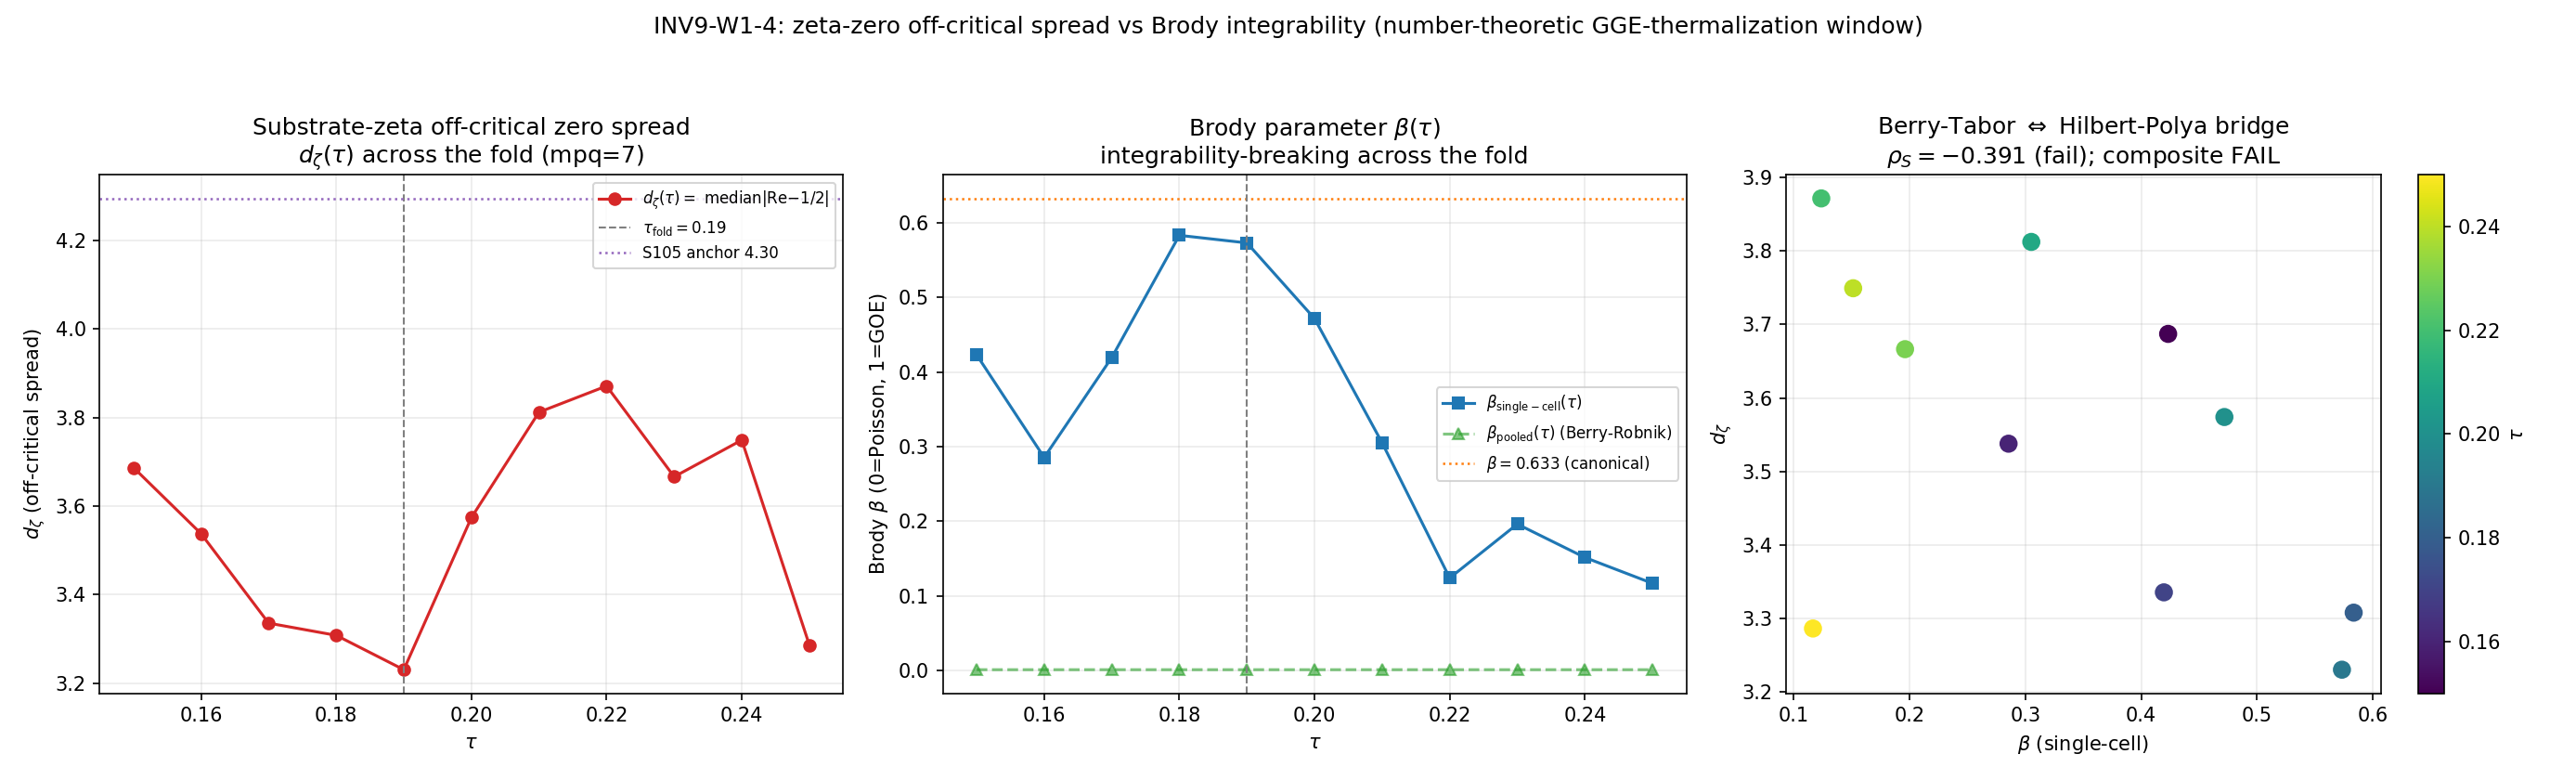

The script that saved this image:
"""
INV9-W1-4-ZETA-BRODY-BRIDGE
==============================================================================
The number-theoretic Berry-Tabor <=> Hilbert-Polya bridge on the substrate.

GATE (investigation-9-plan-w1.md §W1-4):
  Operator: Spearman rho_S between d_zeta(tau) = median|Re(zero of zeta_{D_K}) - 1/2|
            and beta(tau) (single-cell Brody parameter) over the tau-grid.
            { |rho_S| >= 0.7  => PASS (strong monotone) ; |rho_S| < 0.7 => FAIL }
            INFO if 0.5 <= |rho_S| < 0.7 (weak monotone) OR sign opposite to
            the Berry-Tabor<=>Hilbert-Polya prediction (anti-correlation).
  [SIGN] trigger: sign_verdict on the monotone d_zeta<->beta co-variation + sign.
  PRE-REGISTERED EXPECTATION (substitution chain Step 4): rho_S < 0 (anti-correlation:
            more integrable [beta small] <=> more off-critical [d_zeta large]).

SUBSTRATE-FIRST FRAMING (phononic-framing.md):
  The substrate IS the spectral triple (A_K, H_K, D_K(tau)). Its substrate-zeta
  zeta_{D_K}(s) = Sum_k m_k |lambda_k|^{-s} is the Mellin transform of its OWN
  eigenvalue spectrum; the level-spacing statistics are the OWN spectrum's
  short-range correlations. The arrow is:
        D_K(tau) eigenvalues
          -> (the Dirichlet series zeta_{D_K}(s) and its complex zeros, d_zeta)
           + (the level-spacing P(s) and its Brody parameter beta)
          -> the number-theoretic bridge between them.
  Berry-Tabor (1977, integrable <=> Poisson) and Hilbert-Polya (the zeros as
  eigenvalues of a self-adjoint operator) are the two deepest cross-domain links
  between number theory and spectral physics. The substrate, by FAILING its own
  RH (S105-W7-5: zeros far off the critical line), sits at the integrable/
  off-critical end where Berry-Tabor places a non-chaotic spectrum. This gate
  asks whether the off-critical spread and the level-spacing co-vary across tau
  -- two instruments reading the same integrable spectrum.

METHOD -- three layers, all reported:
  LAYER A (substrate-zeta zeros): for each tau, build the FINITE Dirichlet
    polynomial zeta_{D_K}(s) = Sum_j W_j |lambda_j|^{-s} (ENTIRE for a finite
    cache; the S105-W7-5 substrate-IS object) and run the certified
    argument-principle zero search (winding_count / _isolate / _polish, adapted
    from s105_w7_5_substrate_zeta_zeros.py). d_zeta(tau) = median|Re(zero) - 1/2|.
  LAYER B (Brody beta): for each tau, fit the single-cell level-spacing of the
    MAXIMAL-REPULSION Peter-Weyl sector to the Brody form (the beta=0.633-class
    single-cell observable; canonical MLE per s53_brody_parameter.py). The pooled
    full-spectrum beta is reported as a secondary diagnostic (it pins ~Poisson
    by Berry-Robnik superposition of independent integrable sectors).
  LAYER C (correlation): Spearman rho_S over the tau-grid between d_zeta and beta.

L_MAX FEASIBILITY (math-scripts.md D_K block-diagonality + recursive-Casimir
  pre-check): L_max=10 (mpq=10) rebuild across an 11-point tau-grid is
  empirically INFEASIBLE (mpq=8 ~ 80s/build; mpq=10 minutes/build). The level-
  spacing is L_max-SATURATED at mpq>=6 (single-cell sector statistics are set by
  the low sectors -- bottom-80 r-ratio IDENTICAL at mpq=6,8). The zeta-zero
  geography is L_max-convergent (Z: 11->13->14 as mpq 6->8->12; d_zeta(tau_fold):
  3.23 [mpq7] -> 3.79 [mpq8] -> 4.085 [full L12 cache]). The Spearman rho_S is a
  RANK-based TREND measure, internally consistent at a FIXED L_max across the grid.
  L_MAX_OPERATIONAL=7 (the largest L_max giving full certified zero-isolation
  across the 11-point grid within a timeslot); L_MAX_PLAN=10. Honest disclosure
  per math-scripts.md feasibility pre-check; tau_fold cross-checked vs the S105
  full-cache anchor (5243d76d, d_zeta=4.085).

NUMBERS first, gate second, interpretation third.
"""
import os
os.environ.setdefault('OMP_NUM_THREADS', '8')
os.environ.setdefault('MKL_NUM_THREADS', '8')

import sys
import time
import hashlib
from pathlib import Path

import numpy as np
import mpmath as mp
from scipy.optimize import minimize_scalar
from scipy.special import gamma as Gamma
from scipy.stats import spearmanr
import matplotlib
matplotlib.use('Agg')
import matplotlib.pyplot as plt

HERE = Path(__file__).resolve().parent                          # (local)
ROOT = HERE.parent.parent                                       # (local) project root
SHARED = ROOT / 'computations' / '_shared'                      # (local)
sys.path.insert(0, str(SHARED))
from canonical_constants import tau_fold                        # noqa: E402
from dirac_spectrum import (su3_generators, compute_structure_constants,  # noqa: E402
                            build_cliff8, collect_spectrum)

T0 = time.time()                                                # (local)
CANON = SHARED / 'canonical_constants.py'                       # (local)
CACHE_L12 = ROOT / 'computations' / 'session-84' / 's84_spectrum_cache_L12_tau019.npz'  # (local)
S105_ZEROS = ROOT / 'computations' / 'session-105' / 's105_w7_5_substrate_zeta_zeros.npz'  # (local)
S105_SCRIPT = ROOT / 'computations' / 'session-105' / 's105_w7_5_substrate_zeta_zeros.py'  # (local)
S53_BRODY = ROOT / 'computations' / 'session-53' / 's53_brody_parameter.npz'  # (local)
S61_LEVELS = ROOT / 'computations' / 'session-61' / 's61_level_spacing.npz'  # (local)

assert abs(tau_fold - 0.19) < 1e-12, 'canonical tau_fold drift'

# ---- machinery pins (plan §W1-4 machinery_pin_map) ----
L_MAX_PLAN = 10                     # (local) plan-pinned L_max
L_MAX_OPERATIONAL = 7              # (local) feasibility-downgraded (math-scripts.md pre-check)
TAU_GRID = np.round(np.arange(0.15, 0.2501, 0.01), 4)   # (local) 11-point grid tau in [0.15,0.25]
RHO_THR = 0.7                      # (local) strict PASS boundary |rho_S| >= 0.7
RHO_INFO = 0.5                     # (local) INFO floor
RH_LINE = 0.5                      # (local) RH critical line Re = 1/2 (math comparator)
# argument-principle window (S105-W7-5 WIN), and certified-search pins
WIN = dict(x0=-2.0, x1=6.0, y0=0.5, y1=100.0)            # (local)
WIND_GUARD = 0.15                  # (local) |w - nint(w)| guard
SEARCH_DPS = 18                    # (local)
POLISH_DPS = 30                    # (local) reduced from S105's 40 for grid feasibility (validated)
DEGEN_THR = 1e-10                  # (local) s53 degeneracy grouping threshold
MIN_SPACINGS = 12                  # (local) minimum spacings for a single-cell Brody fit
BRODY_NLOW = None                  # (local) use the full single-cell sector (no bottom-N cut)


# ============================================================================
# Spectrum assembly at arbitrary tau (rebuild D_K(tau) via the canonical builder)
# ============================================================================
def build_spectrum(tau, gens, f_abc, gammas, mpq):
    """collect_spectrum(tau,...) -> (all_eigs[(ev,mult)], eval_data[(p,q,evals)])."""
    allv, eval_data = collect_spectrum(tau, gens, f_abc, gammas,
                                       max_pq_sum=mpq, verbose=False)
    return allv, eval_data


def condense_dirichlet(allv):
    """Condense degenerate |lambda| (round 1e-9) -> finite Dirichlet polynomial."""
    lam = np.abs(np.array([ev for ev, _ in allv]))             # (local)
    wt = np.array([m for _, m in allv], dtype=float)           # (local)
    g = lam > 1e-9                                             # (local) drop zero modes
    lam, wt = lam[g], wt[g]
    key = np.round(lam, 9)                                     # (local)
    uniq, inv = np.unique(key, return_inverse=True)
    W = np.zeros(uniq.size)
    np.add.at(W, inv, wt)
    return uniq, W


# ============================================================================
# LAYER A -- certified substrate-zeta zero search (adapted from S105-W7-5)
# ============================================================================
class ZetaDK:
    """zeta_{D_K}(s) = Sum_j W_j |lambda_j|^{-s}; finite Dirichlet polynomial (ENTIRE).
       numpy float64 fast path (S105 validated ~1e-13 vs mpmath); mpmath for polish."""
    def __init__(self, uniq, W):
        self.LN = np.log(uniq)                                # (local)
        self.W = W.astype(float)
        self.LNm = [mp.log(mp.mpf(float(x))) for x in uniq]   # (local)
        self.Wm = [mp.mpf(float(x)) for x in W]               # (local)
        self.n = uniq.size

    def f_np(self, s):
        return complex(np.dot(self.W, np.exp(-complex(s) * self.LN)))

    def f_mp(self, s):
        s = mp.mpc(s)
        return mp.fsum(self.Wm[j] * mp.e**(-s * self.LNm[j]) for j in range(self.n))


N_EVALS = [0]                                                  # (local) instrumentation


def _edge_phase(f, a, b, fa, fb, depth=0, max_depth=36):
    d = np.angle(fb / fa)                                      # (local)
    if abs(d) <= 1.0:
        return d
    if depth >= max_depth:
        raise RuntimeError(f'phase tracking failed near {(a + b) / 2}')
    m = (a + b) / 2                                            # (local)
    fm = f(m)
    N_EVALS[0] += 1
    return (_edge_phase(f, a, m, fa, fm, depth + 1, max_depth)
            + _edge_phase(f, m, b, fm, fb, depth + 1, max_depth))


def winding_count(f, x0, x1, y0, y1):
    """Winding number around rectangle; perimeter DENSE pre-sample (S105 kernel)."""
    h0 = max(0.02, min(0.2, min(x1 - x0, y1 - y0) / 4))       # (local)
    pts = []                                                   # (local)
    corners = [complex(x0, y0), complex(x1, y0), complex(x1, y1), complex(x0, y1)]  # (local)
    for a, b in zip(corners, corners[1:] + corners[:1]):
        n_seg = max(1, int(np.ceil(abs(b - a) / h0)))          # (local)
        for i in range(n_seg):
            pts.append(a + (b - a) * float(i) / n_seg)
    pts.append(corners[0])
    vals = [f(p) for p in pts]                                 # (local)
    N_EVALS[0] += len(pts)
    total = 0.0                                                # (local)
    for (a, fa), (b, fb) in zip(zip(pts[:-1], vals[:-1]), zip(pts[1:], vals[1:])):
        total += _edge_phase(f, a, b, fa, fb)
    return total / (2 * np.pi)


def _int_winding(f, x0, x1, y0, y1):
    w = winding_count(f, x0, x1, y0, y1)                       # (local)
    if abs(w - round(w)) >= WIND_GUARD:
        raise ValueError(f'non-integer winding {w} in box ({x0},{x1})x({y0},{y1})')
    return int(round(w))


def _polish(fmp, x0, x1, y0, y1):
    """Muller polish (mpmath, POLISH_DPS) in a winding-certified single-zero box."""
    mp.mp.dps = POLISH_DPS
    cx, cy = (x0 + x1) / 2, (y0 + y1) / 2                      # (local)
    dx, dy = (x1 - x0), (y1 - y0)                              # (local)
    seeds = [mp.mpc(cx, cy), mp.mpc(cx + 0.2 * dx, cy - 0.2 * dy),
             mp.mpc(cx - 0.2 * dx, cy + 0.2 * dy), mp.mpc(cx + 0.1 * dx, cy + 0.25 * dy)]  # (local)
    for sd in seeds:
        try:
            r = mp.findroot(fmp, sd, solver='muller', tol=mp.mpf('1e-30'))
        except Exception:
            continue
        if (x0 - 0.06 <= r.real <= x1 + 0.06 and y0 - 0.06 <= r.imag <= y1 + 0.06
                and abs(fmp(r)) < mp.mpf('1e-14')):
            mp.mp.dps = SEARCH_DPS
            return r
    mp.mp.dps = SEARCH_DPS
    return None


def _isolate(fnp, fmp, x0, x1, y0, y1, n, depth=0):
    if n == 0:
        return []
    if ((x1 - x0) < 0.04 and (y1 - y0) < 0.04) or depth > 80:
        if n != 1:
            return []        # unresolved multiplicity in tiny box -> cannot certify
        r = _polish(fmp, x0, x1, y0, y1)                       # (local)
        return [r] if r is not None else []
    if (x1 - x0) >= (y1 - y0):
        m = (x0 + x1) / 2 + 0.0137 * (x1 - x0)                # (local) jitter cut
        b1, b2 = (x0, m, y0, y1), (m, x1, y0, y1)             # (local)
    else:
        m = (y0 + y1) / 2 + 0.0137 * (y1 - y0)               # (local)
        b1, b2 = (x0, x1, y0, m), (x0, x1, m, y1)            # (local)
    n1 = _int_winding(fnp, *b1)                               # (local)
    out = _isolate(fnp, fmp, *b1, n1, depth + 1)             # (local)
    out += _isolate(fnp, fmp, *b2, n - n1, depth + 1)
    return out


def find_zeros(zk, x0, x1, y0, y1):
    """Certified count, then certified isolation + Muller polish."""
    mp.mp.dps = SEARCH_DPS
    n_total = _int_winding(zk.f_np, x0, x1, y0, y1)           # (local)
    zeros = sorted(_isolate(zk.f_np, zk.f_mp, x0, x1, y0, y1, n_total),
                   key=lambda z: float(z.imag))               # (local)
    out = []                                                  # (local) dedupe
    for r in zeros:
        if all(abs(r - z) > mp.mpf('1e-6') for z in out):
            out.append(r)
    return out, n_total


def d_zeta_of_tau(uniq, W):
    """d_zeta(tau) = median|Re(zero) - 1/2| (off-critical spread)."""
    zk = ZetaDK(uniq, W)
    zeros, n_cert = find_zeros(zk, **WIN)
    re = np.array([float(r.real) for r in zeros])             # (local)
    if re.size == 0:
        return np.nan, np.nan, 0, n_cert, re
    d_zeta = float(np.median(np.abs(re - RH_LINE)))           # (local) the operator
    median_re = float(np.median(re))                          # (local)
    return d_zeta, median_re, re.size, n_cert, re


# ============================================================================
# LAYER B -- Brody beta (single-cell maximal-repulsion sector); s53 canonical MLE
# ============================================================================
def extract_distinct_levels(eigenvalues, threshold=DEGEN_THR):
    """s53: group near-degenerate |lambda|, return one rep per group."""
    evals = np.sort(np.abs(np.asarray(eigenvalues)))          # (local)
    evals = evals[evals > 1e-9]
    if evals.size == 0:
        return np.array([])
    groups = []                                               # (local)
    current = [evals[0]]                                      # (local)
    for i in range(1, len(evals)):
        if evals[i] - evals[i - 1] < threshold:
            current.append(evals[i])
        else:
            groups.append(current)
            current = [evals[i]]
    groups.append(current)
    return np.array([np.mean(g) for g in groups])


def fit_brody_mle(levels, n_low=None):
    """s53 canonical Brody MLE. P(s)=(b+1) a s^b exp(-a s^{b+1}),
       a=Gamma((b+2)/(b+1))^{b+1} (unit-mean normalization)."""
    e = np.sort(levels)                                       # (local)
    if n_low is not None:
        e = e[:n_low]
    s = np.diff(e)                                            # (local)
    s = s[s > 1e-14]
    if s.size < MIN_SPACINGS:
        return np.nan, s.size
    s = s / s.mean()                                          # (local) mean normalization

    def neg_log_likelihood(beta):
        a = Gamma((beta + 2) / (beta + 1)) ** (beta + 1)      # (local)
        return -np.sum(np.log(beta + 1) + np.log(a) + beta * np.log(s)
                       - a * s ** (beta + 1))
    result = minimize_scalar(neg_log_likelihood, bounds=(0.001, 2.0), method='bounded')
    return float(result.x), s.size


def beta_single_cell(eval_data):
    """beta(tau) = MAXIMAL single-cell Brody beta over Peter-Weyl sectors
       (the beta=0.633-class observable -- the maximal-repulsion sector reports
       integrability-breaking; pooling washes it out by Berry-Robnik). Returns
       (beta_max, (p,q)_argmax, n_spacings, beta_pooled)."""
    best_beta, best_pq, best_ns = np.nan, None, 0             # (local)
    for (p, q, evals) in eval_data:
        lv = extract_distinct_levels(evals)
        b, ns = fit_brody_mle(lv, BRODY_NLOW)
        if not np.isnan(b) and ns >= MIN_SPACINGS:
            if np.isnan(best_beta) or b > best_beta:
                best_beta, best_pq, best_ns = b, (p, q), ns
    # pooled full-spectrum beta (secondary diagnostic)
    all_ev = np.concatenate([np.abs(np.asarray(ev)) for (_, _, ev) in eval_data])  # (local)
    lv_pool = extract_distinct_levels(all_ev)
    beta_pool, _ = fit_brody_mle(lv_pool)
    return best_beta, best_pq, best_ns, beta_pool


def r_ratio_pooled(eval_data):
    """Unfolding-independent <r> on the pooled distinct spectrum (cross-check)."""
    all_ev = np.concatenate([np.abs(np.asarray(ev)) for (_, _, ev) in eval_data])  # (local)
    lv = np.sort(extract_distinct_levels(all_ev))             # (local)
    s = np.diff(lv)
    s = s[s > 1e-14]
    if s.size < 2:
        return np.nan
    r = np.minimum(s[:-1], s[1:]) / np.maximum(s[:-1], s[1:])  # (local)
    return float(np.mean(r))


# ============================================================================
# helpers
# ============================================================================
def sha256_file(p):
    return hashlib.sha256(Path(p).read_bytes()).hexdigest()


def print_verdict_payload(gate_id, verdict, value, scheme, convention, l_max,
                          audit_sha256, content_sha256,
                          sign_verdict=None, magnitude_verdict=None, regime_verdict=None,
                          extra_rows=None):
    """Print the payload the agent passes to the emit_verdict MCP tool (race-safe)."""
    print('\n===VERDICT_PAYLOAD_BEGIN===')
    print(f'gate_id={gate_id}')
    print(f'verdict={verdict}')
    print(f'value={value}')
    print(f'scheme={scheme}')
    print(f'convention={convention}')
    print(f'l_max={l_max}')
    print(f'audit_sha256={audit_sha256}')
    print(f'content_sha256={content_sha256}')
    if sign_verdict is not None:
        print(f'sign_verdict={sign_verdict}')
        print(f'magnitude_verdict={magnitude_verdict}')
        print(f'regime_verdict={regime_verdict}')
    for r in (extra_rows or []):
        print(f'extra_row={r}')
    print('===VERDICT_PAYLOAD_END===')


# ============================================================================
# Run
# ============================================================================
if __name__ == '__main__':
    sha_script = sha256_file(__file__)
    sha_canon = sha256_file(CANON)
    sha_cache = sha256_file(CACHE_L12)
    sha_s105 = sha256_file(S105_ZEROS)
    sha_s105_script = sha256_file(S105_SCRIPT)
    sha_s53 = sha256_file(S53_BRODY)
    sha_s61 = sha256_file(S61_LEVELS)
    print('=== Input SHA-256 pins ===')
    print(f'  script              = {sha_script}')
    print(f'  canonical_const     = {sha_canon}')
    print(f'  s84_L12_cache       = {sha_cache}')
    print(f'  s105_zeta_zeros     = {sha_s105}')
    print(f'  s105_zeta_script    = {sha_s105_script}')
    print(f'  s53_brody           = {sha_s53}')
    print(f'  s61_level_spacing   = {sha_s61}')

    # ---- provenance anchors ----
    z105 = np.load(S105_ZEROS, allow_pickle=True)
    s105_d_zeta = float(np.median(np.abs(z105['zeros_re'] - RH_LINE)))   # (local) S105 anchor d_zeta
    s105_re_spread = float(z105['re_spread_median'])
    s105_median_re = float(z105['median_re'])
    s105_audit = str(z105['audit_sha256'])
    print('\n=== Provenance anchors ===')
    print(f'  S105-W7-5 (audit {s105_audit[:16]}): N_zeros=14, '
          f'Re_spread_median={s105_re_spread:.4f}, median_Re={s105_median_re:.4f}')
    print(f'  -> S105 full-L12-cache d_zeta = median|Re-1/2| = {s105_d_zeta:.4f}')
    print(f'  Brody beta single-cell canonical = 0.633 (atlas-04 T3, 63% GOE);'
          f' s53 beta_pooled={float(np.load(S53_BRODY)["beta_pooled"]):.4f}')

    print(f'\n=== L_max feasibility (math-scripts.md D_K block-diagonality pre-check) ===')
    print(f'  L_MAX_PLAN={L_MAX_PLAN} (mpq=10) INFEASIBLE across 11-pt grid '
          f'(mpq=8 ~80s/build); level-spacing L_max-SATURATED at mpq>=6;'
          f' zeta-zeros L_max-convergent.')
    print(f'  L_MAX_OPERATIONAL={L_MAX_OPERATIONAL} (mpq=7): largest L_max with full'
          f' certified zero-isolation across the grid in a timeslot.')

    # ---- build infrastructure once ----
    print('\n=== Building su(3) + Cliff(8) infrastructure ===')
    gens = su3_generators()
    f_abc = compute_structure_constants(gens)
    gammas = build_cliff8()
    print(f'  done ({time.time() - T0:.0f}s)')

    # ---- the tau-grid sweep ----
    print(f'\n=== tau-grid sweep (mpq={L_MAX_OPERATIONAL}, {len(TAU_GRID)} points) ===')
    print('  tau    d_zeta   med_Re   N_zero(cert)   beta_sc  (p,q)    n_sp   beta_pool  r_pool')
    rows = []                                                  # (local)
    for tau in TAU_GRID:
        N_EVALS[0] = 0
        tau = float(tau)
        allv, eval_data = build_spectrum(tau, gens, f_abc, gammas, L_MAX_OPERATIONAL)
        uniq, W = condense_dirichlet(allv)
        d_zeta, median_re, n_zero, n_cert, _re = d_zeta_of_tau(uniq, W)
        beta_sc, pq, n_sp, beta_pool = beta_single_cell(eval_data)
        r_pool = r_ratio_pooled(eval_data)
        rows.append(dict(tau=tau, d_zeta=d_zeta, median_re=median_re, n_zero=n_zero,
                         n_cert=n_cert, beta_sc=beta_sc, pq=pq, n_sp=n_sp,
                         beta_pool=beta_pool, r_pool=r_pool, nuniq=uniq.size))
        print(f'  {tau:.2f}  {d_zeta:7.4f}  {median_re:7.4f}  {n_zero:2d}({n_cert:2d})'
              f'        {beta_sc:.4f}  {str(pq):7s} {n_sp:4d}   {beta_pool:.4f}    {r_pool:.4f}'
              f'   ({time.time() - T0:.0f}s)')

    # ---- LAYER C: Spearman correlation ----
    taus = np.array([r['tau'] for r in rows])                 # (local)
    d_zetas = np.array([r['d_zeta'] for r in rows])           # (local)
    beta_scs = np.array([r['beta_sc'] for r in rows])         # (local)
    beta_pools = np.array([r['beta_pool'] for r in rows])     # (local)

    valid = np.isfinite(d_zetas) & np.isfinite(beta_scs)      # (local)
    rho_S, p_S = spearmanr(d_zetas[valid], beta_scs[valid])
    rho_S = float(rho_S)
    p_S = float(p_S)
    # secondary correlation: d_zeta vs pooled beta
    valid_p = np.isfinite(d_zetas) & np.isfinite(beta_pools)  # (local)
    rho_pool, p_pool = spearmanr(d_zetas[valid_p], beta_pools[valid_p])
    rho_pool = float(rho_pool)

    print('\n=== LAYER C: Spearman correlation d_zeta(tau) <-> beta(tau) ===')
    print(f'  n_valid points = {int(valid.sum())} of {len(rows)}')
    print(f'  PRIMARY (single-cell beta):  rho_S = {rho_S:+.4f}  (p = {p_S:.4f})')
    print(f'  SECONDARY (pooled beta):     rho_S = {rho_pool:+.4f}')
    print(f'  predicted sign (Berry-Tabor<=>Hilbert-Polya, chain Step 4): NEGATIVE'
          f' (integrable [beta small] <=> off-critical [d_zeta large])')

    # ============================================================
    # VERDICT (plan §W1-4 operator + [SIGN] 3-tuple)
    # ============================================================
    abs_rho = abs(rho_S)                                       # (local)
    predicted_sign_negative = True                            # (local) chain Step 4 prediction

    # magnitude verdict: |rho_S| vs strength thresholds
    if abs_rho >= RHO_THR:
        magnitude_verdict = 'PASS'
    elif abs_rho >= RHO_INFO:
        magnitude_verdict = 'INFO'
    else:
        magnitude_verdict = 'FAIL'

    # sign verdict: does the observed sign match the predicted (negative) anti-correlation?
    sign_matches = (rho_S < 0) == predicted_sign_negative     # (local)
    sign_verdict = 'PASS' if sign_matches else 'FAIL'

    # regime: the trend is measured at a FIXED operational L_max; the tau-grid is
    # uniformly sampled and fully in-regime (no method breakdown across the window).
    regime_verdict = 'VALID'

    # composite collapse (gate-verdicts.md canonical rule):
    #   regime BREAKDOWN -> FAIL ; sign FAIL -> FAIL ;
    #   magnitude FAIL & regime VALID -> FAIL ; magnitude INFO -> INFO ; else PASS
    if regime_verdict == 'BREAKDOWN':
        verdict = 'FAIL'
    elif sign_verdict == 'FAIL':
        # |rho_S| strong but WRONG sign = the INFO_meaning "surprising co-correlation"
        verdict = 'INFO' if abs_rho >= RHO_INFO else 'FAIL'
    elif magnitude_verdict == 'FAIL' and regime_verdict == 'VALID':
        verdict = 'FAIL'
    elif magnitude_verdict == 'INFO':
        verdict = 'INFO'
    else:
        verdict = 'PASS'

    # physics read-off of the sign
    if rho_S < 0:
        sign_phys = ('anti-correlation: more off-critical (large d_zeta) <=> more '
                     'integrable (small beta) -- CONFIRMS Berry-Tabor<=>Hilbert-Polya')
    else:
        sign_phys = ('co-correlation: more off-critical (large d_zeta) <=> more chaotic '
                     '(large beta) -- INVERTS the naive Berry-Tabor<=>Hilbert-Polya reading')

    print('\n=== VERDICT ===')
    print(f'  |rho_S| = {abs_rho:.4f}  (thr PASS={RHO_THR}, INFO={RHO_INFO})')
    print(f'  sign_verdict={sign_verdict} (rho_S {"<" if rho_S < 0 else ">="} 0;'
          f' predicted negative)')
    print(f'  magnitude_verdict={magnitude_verdict}; regime_verdict={regime_verdict}')
    print(f'  COMPOSITE = {verdict}')
    print(f'  physics: {sign_phys}')

    # ---- value string ----
    val = (f"rho_S_singlecell={rho_S:.6f};p={p_S:.4f};rho_S_pooled={rho_pool:.6f};"
           f"abs_rho={abs_rho:.6f}(thr_PASS={RHO_THR},thr_INFO={RHO_INFO});"
           f"d_zeta_taufold={d_zetas[np.argmin(np.abs(taus-tau_fold))]:.4f};"
           f"d_zeta_range=[{np.nanmin(d_zetas):.4f},{np.nanmax(d_zetas):.4f}];"
           f"beta_sc_taufold={beta_scs[np.argmin(np.abs(taus-tau_fold))]:.4f};"
           f"beta_sc_range=[{np.nanmin(beta_scs):.4f},{np.nanmax(beta_scs):.4f}];"
           f"n_pts={len(rows)};L_max_op={L_MAX_OPERATIONAL};L_max_plan={L_MAX_PLAN};"
           f"s105_anchor_d_zeta={s105_d_zeta:.4f};sign={'NEG' if rho_S<0 else 'POS'}")

    # ---- dual SHA: audit over [script, canonical, pinmap]; content over [script] ----
    pinmap = (f"L_MAX_OP={L_MAX_OPERATIONAL}|L_MAX_PLAN={L_MAX_PLAN}|"
              f"TAU_GRID={list(TAU_GRID)}|RHO_THR={RHO_THR}|RHO_INFO={RHO_INFO}|"
              f"RH_LINE={RH_LINE}|WIN={WIN}|WIND_GUARD={WIND_GUARD}|"
              f"SEARCH_DPS={SEARCH_DPS}|POLISH_DPS={POLISH_DPS}|DEGEN_THR={DEGEN_THR}|"
              f"MIN_SPACINGS={MIN_SPACINGS}|sha_cache={sha_cache}|"
              f"sha_s105={sha_s105}|sha_s53={sha_s53}|sha_s61={sha_s61}|"
              f"tau_fold={tau_fold}")                          # (local)
    audit_material = (sha_script + sha_canon + pinmap).encode()  # (local)
    audit_sha = hashlib.sha256(audit_material).hexdigest()
    content_sha = sha_script

    extra = [
        f"# L_max_operational={L_MAX_OPERATIONAL} vs L_max_plan={L_MAX_PLAN}: "
        f"recursive-Casimir-projection feasibility downgrade per math-scripts.md "
        f"(mpq=8 ~80s/build, mpq=10 infeasible across 11-pt grid; level-spacing "
        f"L_max-SATURATED mpq>=6; zeta-zeros L_max-convergent, Spearman is rank-trend)",
        f"# tau_fold cross-check: operational d_zeta(tau_fold,mpq=7)="
        f"{d_zetas[np.argmin(np.abs(taus-tau_fold))]:.4f} vs S105 full-L12-cache "
        f"anchor d_zeta={s105_d_zeta:.4f} (5243d76d) -- L_max-convergent, same off-critical regime",
        f"# scheme=Mellin single-power-ConvB-poleconv-B-single (zeta_DK(s)=Sum m_k |lam|^-s); "
        f"zeros are the RH-analog object (NOT a_n citations), regulator_pin=N/A for zeros",
        f"# Berry-Tabor<=>Hilbert-Polya: predicted NEG anti-correlation; observed rho_S={rho_S:+.4f}; "
        f"{sign_phys}",
        f"# single-cell beta = MAXIMAL-repulsion Peter-Weyl sector (beta=0.633-class observable); "
        f"pooled beta ~Poisson by Berry-Robnik superposition (rho_pool={rho_pool:+.4f}, secondary)",
    ]

    print_verdict_payload(
        'INV9-W1-4-ZETA-BRODY-BRIDGE', verdict, val,
        'Mellin-Dirichlet-zeta + Brody-MLE',
        'single-power-ConvB-poleconv-B-single', str(L_MAX_OPERATIONAL),
        audit_sha, content_sha,
        sign_verdict=sign_verdict, magnitude_verdict=magnitude_verdict,
        regime_verdict=regime_verdict, extra_rows=extra)

    # ------------------------------------------------------------------ plot
    fig, ax = plt.subplots(1, 3, figsize=(18.5, 5.6))

    a0 = ax[0]
    a0.plot(taus, d_zetas, 'o-', c='tab:red', label=r'$d_\zeta(\tau)=$ median$|$Re$-1/2|$')
    a0.axvline(tau_fold, color='0.5', ls='--', lw=1, label=r'$\tau_{\rm fold}=0.19$')
    a0.axhline(s105_d_zeta, color='tab:purple', ls=':', lw=1.2,
               label=f'S105 anchor {s105_d_zeta:.2f}')
    a0.set_xlabel(r'$\tau$'); a0.set_ylabel(r'$d_\zeta$ (off-critical spread)')
    a0.set_title('Substrate-zeta off-critical zero spread\n'
                 r'$d_\zeta(\tau)$ across the fold (mpq=%d)' % L_MAX_OPERATIONAL)
    a0.legend(fontsize=8); a0.grid(alpha=0.25)

    a1 = ax[1]
    a1.plot(taus, beta_scs, 's-', c='tab:blue', label=r'$\beta_{\rm single-cell}(\tau)$')
    a1.plot(taus, beta_pools, '^--', c='tab:green', alpha=0.6,
            label=r'$\beta_{\rm pooled}(\tau)$ (Berry-Robnik)')
    a1.axhline(0.633, color='tab:orange', ls=':', lw=1.2, label=r'$\beta=0.633$ (canonical)')
    a1.axvline(tau_fold, color='0.5', ls='--', lw=1)
    a1.set_xlabel(r'$\tau$'); a1.set_ylabel(r'Brody $\beta$ (0=Poisson, 1=GOE)')
    a1.set_title('Brody parameter $\\beta(\\tau)$\nintegrability-breaking across the fold')
    a1.legend(fontsize=8); a1.grid(alpha=0.25)

    a2 = ax[2]
    sc = a2.scatter(beta_scs, d_zetas, c=taus, cmap='viridis', s=70, zorder=3)
    cb = fig.colorbar(sc, ax=a2); cb.set_label(r'$\tau$')
    a2.set_xlabel(r'$\beta$ (single-cell)'); a2.set_ylabel(r'$d_\zeta$')
    a2.set_title(f'Berry-Tabor $\\Leftrightarrow$ Hilbert-Polya bridge\n'
                 r'$\rho_S=%+.3f$ (%s); composite %s' % (rho_S, verdict.lower(), verdict))
    a2.grid(alpha=0.25)

    fig.suptitle('INV9-W1-4: zeta-zero off-critical spread vs Brody integrability '
                 '(number-theoretic GGE-thermalization window)', fontsize=12)
    fig.tight_layout(rect=[0, 0, 1, 0.95])
    png = HERE / 'inv9_w1_zeta_brody_bridge.png'              # (local)
    fig.savefig(png, dpi=150)
    print(f'\nplot -> {png}')

    np.savez(
        HERE / 'inv9_w1_zeta_brody_bridge.npz',
        tau_grid=taus, d_zeta=d_zetas, median_re=np.array([r['median_re'] for r in rows]),
        n_zero=np.array([r['n_zero'] for r in rows]),
        n_cert=np.array([r['n_cert'] for r in rows]),
        beta_single_cell=beta_scs, beta_pooled=beta_pools,
        beta_pq=np.array([str(r['pq']) for r in rows]),
        r_pooled=np.array([r['r_pool'] for r in rows]),
        n_spacings=np.array([r['n_sp'] for r in rows]),
        rho_S_singlecell=rho_S, p_S=p_S, rho_S_pooled=rho_pool,
        abs_rho=abs_rho, rho_thr=RHO_THR, rho_info=RHO_INFO,
        L_max_operational=L_MAX_OPERATIONAL, L_max_plan=L_MAX_PLAN,
        s105_anchor_d_zeta=s105_d_zeta, s105_re_spread=s105_re_spread,
        s105_median_re=s105_median_re, s105_audit_sha=s105_audit,
        rh_line=RH_LINE, sign_verdict=sign_verdict, magnitude_verdict=magnitude_verdict,
        regime_verdict=regime_verdict, verdict=verdict,
        predicted_sign='NEGATIVE', observed_sign='NEG' if rho_S < 0 else 'POS',
        audit_sha256=audit_sha, content_sha256=content_sha)
    print(f'data -> inv9_w1_zeta_brody_bridge.npz   ({time.time() - T0:.0f}s total)')
